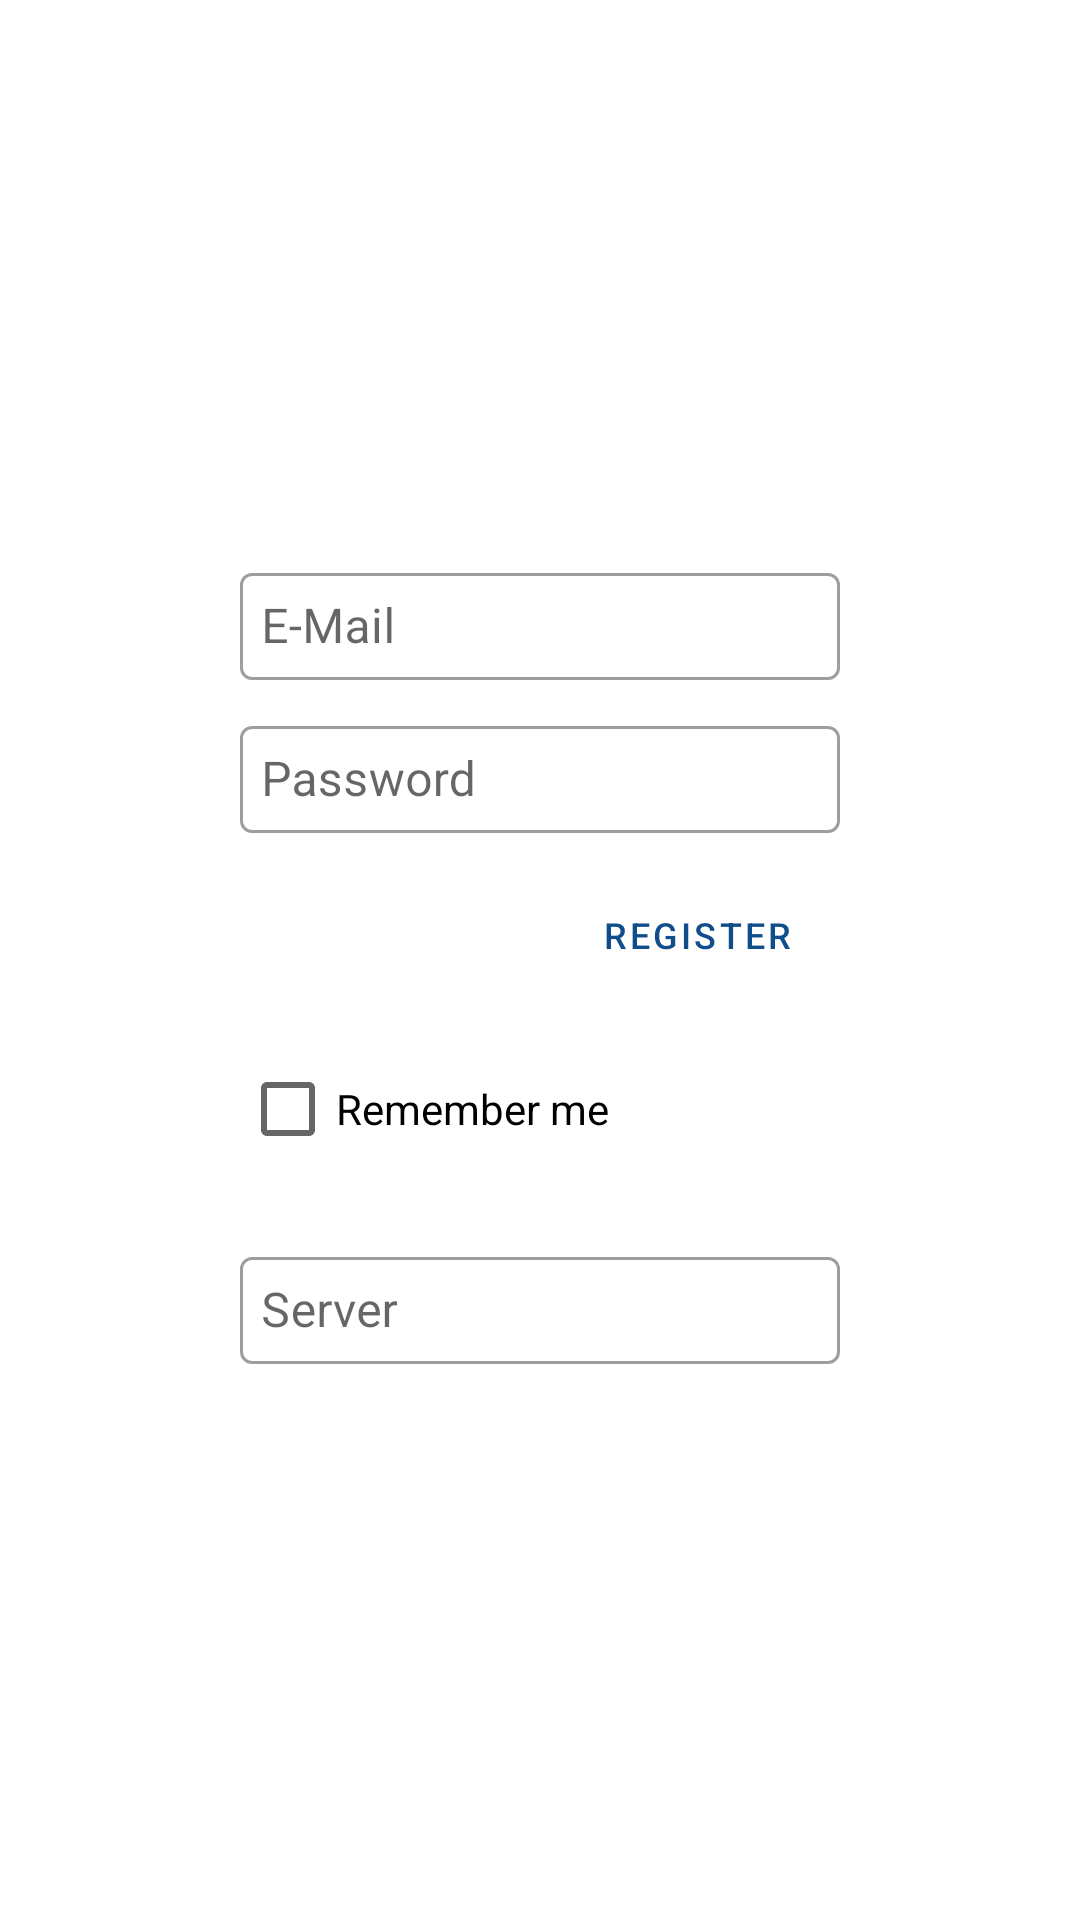

Reconstruct the res/layout file that produces this screen, plus the resources it refers to.
<!-- AndroidManifest.xml: application theme AppTheme -->
<!-- res/layout/login.xml -->
<?xml version="1.0" encoding="utf-8"?>
<androidx.constraintlayout.widget.ConstraintLayout xmlns:android="http://schemas.android.com/apk/res/android"
    xmlns:app="http://schemas.android.com/apk/res-auto"
    xmlns:tools="http://schemas.android.com/tools"
    android:id="@+id/loginOuter_lt"
    android:layout_width="match_parent"
    android:layout_height="match_parent" >

    <LinearLayout
        android:layout_width="220dp"
        android:layout_height="wrap_content"
        android:orientation="vertical"
        android:gravity="left"
        app:layout_constraintStart_toStartOf="parent"
        app:layout_constraintEnd_toEndOf="parent"
        app:layout_constraintTop_toTopOf="parent"
        app:layout_constraintBottom_toBottomOf="parent" >

        <LinearLayout
            android:layout_width="match_parent"
            android:layout_height="wrap_content"
            android:orientation="vertical"
            android:layout_marginLeft="10dp"
            android:layout_marginRight="10dp" >
        
            <com.google.android.material.textfield.TextInputLayout
                style="@style/voc5TextInput"
                android:layout_width="match_parent"
                android:layout_height="wrap_content"
                android:hint="@string/log_emailHint"
                android:layout_marginBottom="10dp">
            
                <com.google.android.material.textfield.TextInputEditText
                    style="@style/voc5EditText"
                    android:id="@+id/usr_et"
                    android:maxLines="1"
                    android:inputType="text"
                    android:layout_width="match_parent"
                    android:layout_height="wrap_content" />
            
            </com.google.android.material.textfield.TextInputLayout>
            
            <com.google.android.material.textfield.TextInputLayout
                style="@style/voc5TextInput"
                android:layout_width="match_parent"
                android:layout_height="wrap_content"
                android:hint="@string/log_passwordHint"
                android:layout_marginBottom="10dp" >
                
            
                <com.google.android.material.textfield.TextInputEditText
                    style="@style/voc5EditText"
                    android:id="@+id/pwd_et"
                    android:imeOptions="actionDone"
                    android:maxLines="1"
                    android:inputType="text"
                    android:layout_width="match_parent"
                    android:layout_height="wrap_content" />
            
            </com.google.android.material.textfield.TextInputLayout>
        </LinearLayout>
        

        <LinearLayout
            android:orientation="horizontal" 
            android:layout_gravity="center"
            android:clipToPadding="false"
            android:paddingRight="10dp"
            android:paddingLeft="10dp"
            android:paddingBottom="10dp"
            android:layout_height="wrap_content" 
            android:layout_width="match_parent" >

            <Button
                style="@style/voc5Button"
                android:id="@+id/login_btn"
                android:layout_width="0dp"
                android:layout_weight="1"
                android:layout_height="wrap_content"
                android:layout_marginRight="5dp"
                android:text="@string/log_loginBtn" />
            <Button
                style="@style/voc5Button.outlinedButton"
                android:id="@+id/register_btn"
                android:layout_width="0dp"
                android:layout_weight="1"
                android:layout_height="wrap_content"
                android:layout_marginLeft="5dp"
                android:text="@string/log_registerBtn" />
        </LinearLayout>
        
        <CheckBox
            android:id="@+id/rmbr_cbx"
            android:layout_width="wrap_content"
            android:layout_height="wrap_content"
            android:layout_marginLeft="10dp"
            android:text="@string/log_rememberMe" />

        <com.google.android.material.textfield.TextInputLayout
            style="@style/voc5TextInput"
            android:layout_width="match_parent"
            android:layout_height="wrap_content"
            android:layout_marginLeft="10dp"
            android:layout_marginRight="10dp"
            android:hint="@string/log_serverHint"
            android:layout_marginTop="20dp">

            <com.google.android.material.textfield.TextInputEditText
                style="@style/voc5EditText"
                android:id="@+id/server_et"
                android:imeOptions="actionDone"
                android:maxLines="1"
                android:inputType="text"
                android:layout_width="match_parent"
                android:layout_height="wrap_content" />

        </com.google.android.material.textfield.TextInputLayout>
        
    </LinearLayout>
</androidx.constraintlayout.widget.ConstraintLayout>
<!-- resources referenced by this layout -->
<resources>
  <string name="log_emailHint">E-Mail</string>
  <string name="log_loginBtn">Login</string>
  <string name="log_passwordHint">Password</string>
  <string name="log_registerBtn">Register</string>
  <string name="log_rememberMe">Remember me</string>
  <string name="log_serverHint">Server</string>
  <style name="voc5Button" parent="Widget.MaterialComponents.Button">
          <item name="android:textSize">12dp</item>
          <item name="android:padding">0dp</item>
      </style>
  <style name="voc5Button.outlinedButton" parent="Widget.MaterialComponents.Button.OutlinedButton">
          <item name="android:textSize">12dp</item>
          <item name="android:padding">0dp</item>
      </style>
  <style name="voc5EditText">
          <item name="android:padding">7dp</item>
      </style>
  <style name="voc5TextInput" parent="Widget.MaterialComponents.TextInputLayout.OutlinedBox">
      </style>
  <style name="AppTheme" parent="Theme.MaterialComponents.Light.NoActionBar">
          <item name="colorAccent">@color/buttonBackgroundBlue</item>
          <item name="colorPrimary">@color/buttonBackgroundBlue</item>
          <item name="colorPrimaryDark">@color/buttonBackgroundBlue</item>
          <item name="colorSecondary">@color/buttonBackgroundBlue</item>
          <item name="colorOnSecondary">@color/white</item>
      </style>
  <color name="buttonBackgroundBlue">#104E8B</color>
  <color name="white">#FFFFFF</color>
</resources>
